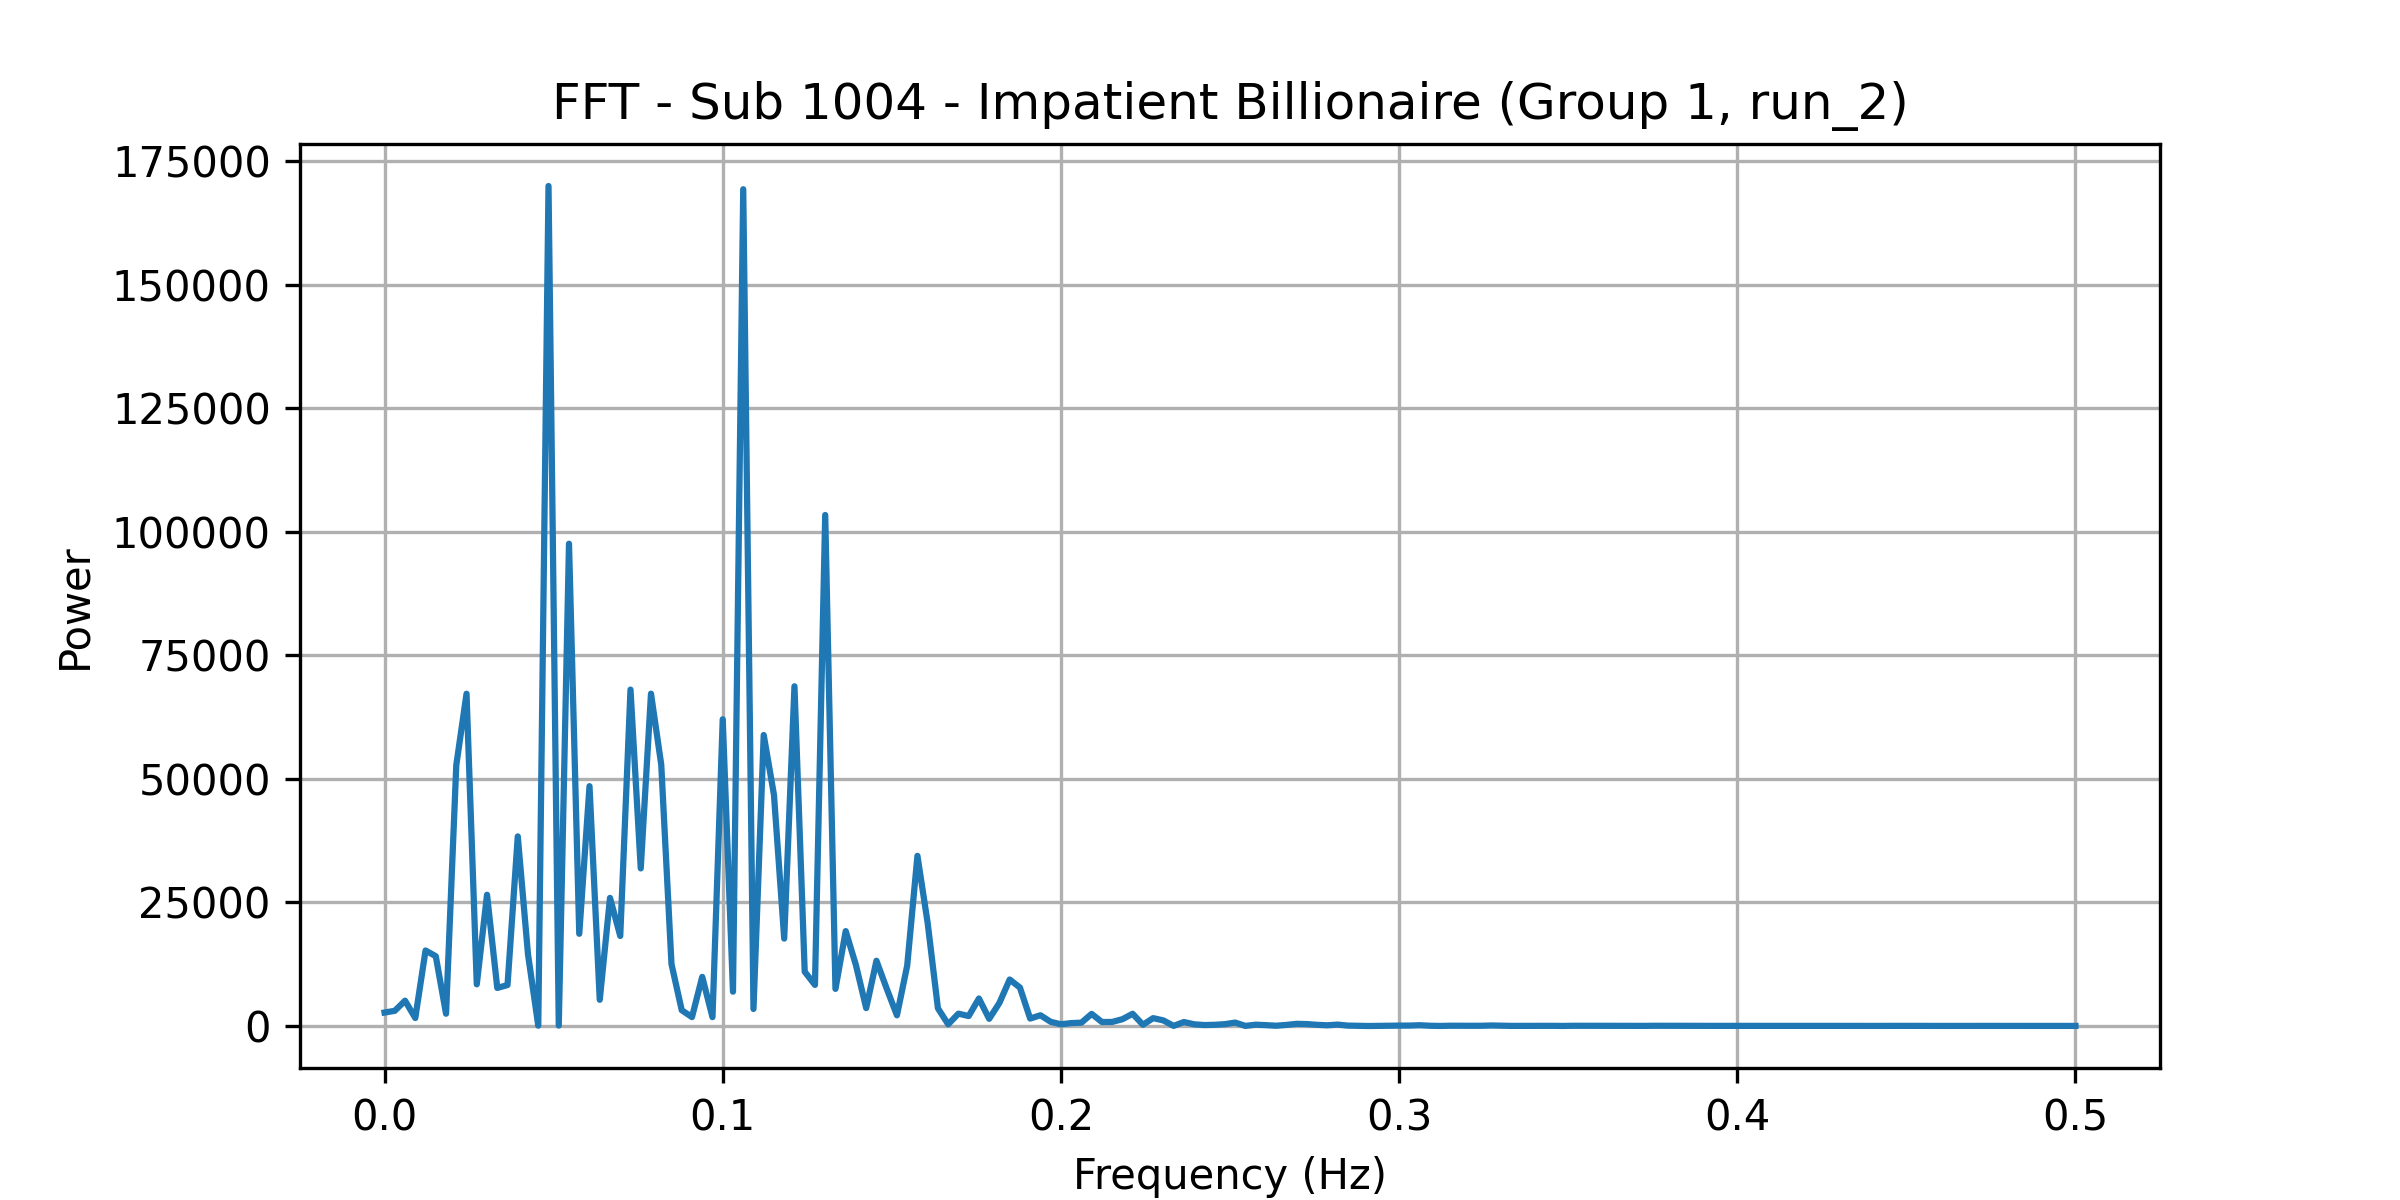

Values plotted in this chart, from the file beside it:
frequency, power
0.0, 2723
0.00303, 3075
0.006061, 5122
0.009091, 1613
0.01212, 15280
0.01515, 14122
0.01818, 2485
0.02121, 52774
0.02424, 67238
0.02727, 8432
0.0303, 26556
0.03333, 7702
0.03636, 8289
0.03939, 38371
0.04242, 14477
0.04545, 68.6
0.04848, 169993
0.05152, 80.91
0.05455, 97602
0.05758, 18660
0.06061, 48535
0.06364, 5304
0.06667, 25927
0.0697, 18221
0.07273, 68077
0.07576, 31894
0.07879, 67251
0.08182, 52900
0.08485, 12533
0.08788, 3195
0.09091, 1801
0.09394, 9944
0.09697, 1797
0.1, 62073
0.103, 6946
0.1061, 169341
0.1091, 3446
0.1121, 58888
0.1152, 46773
0.1182, 17690
0.1212, 68747
0.1242, 10991
0.1273, 8314
0.1303, 103418
0.1333, 7514
0.1364, 19205
0.1394, 12303
0.1424, 3619
0.1455, 13204
0.1485, 7567
0.1515, 2163
0.1545, 12222
0.1576, 34437
0.1606, 20812
0.1636, 3579
0.1667, 338.8
0.1697, 2502
0.1727, 2013
0.1758, 5565
0.1788, 1450
... 106 more rows
